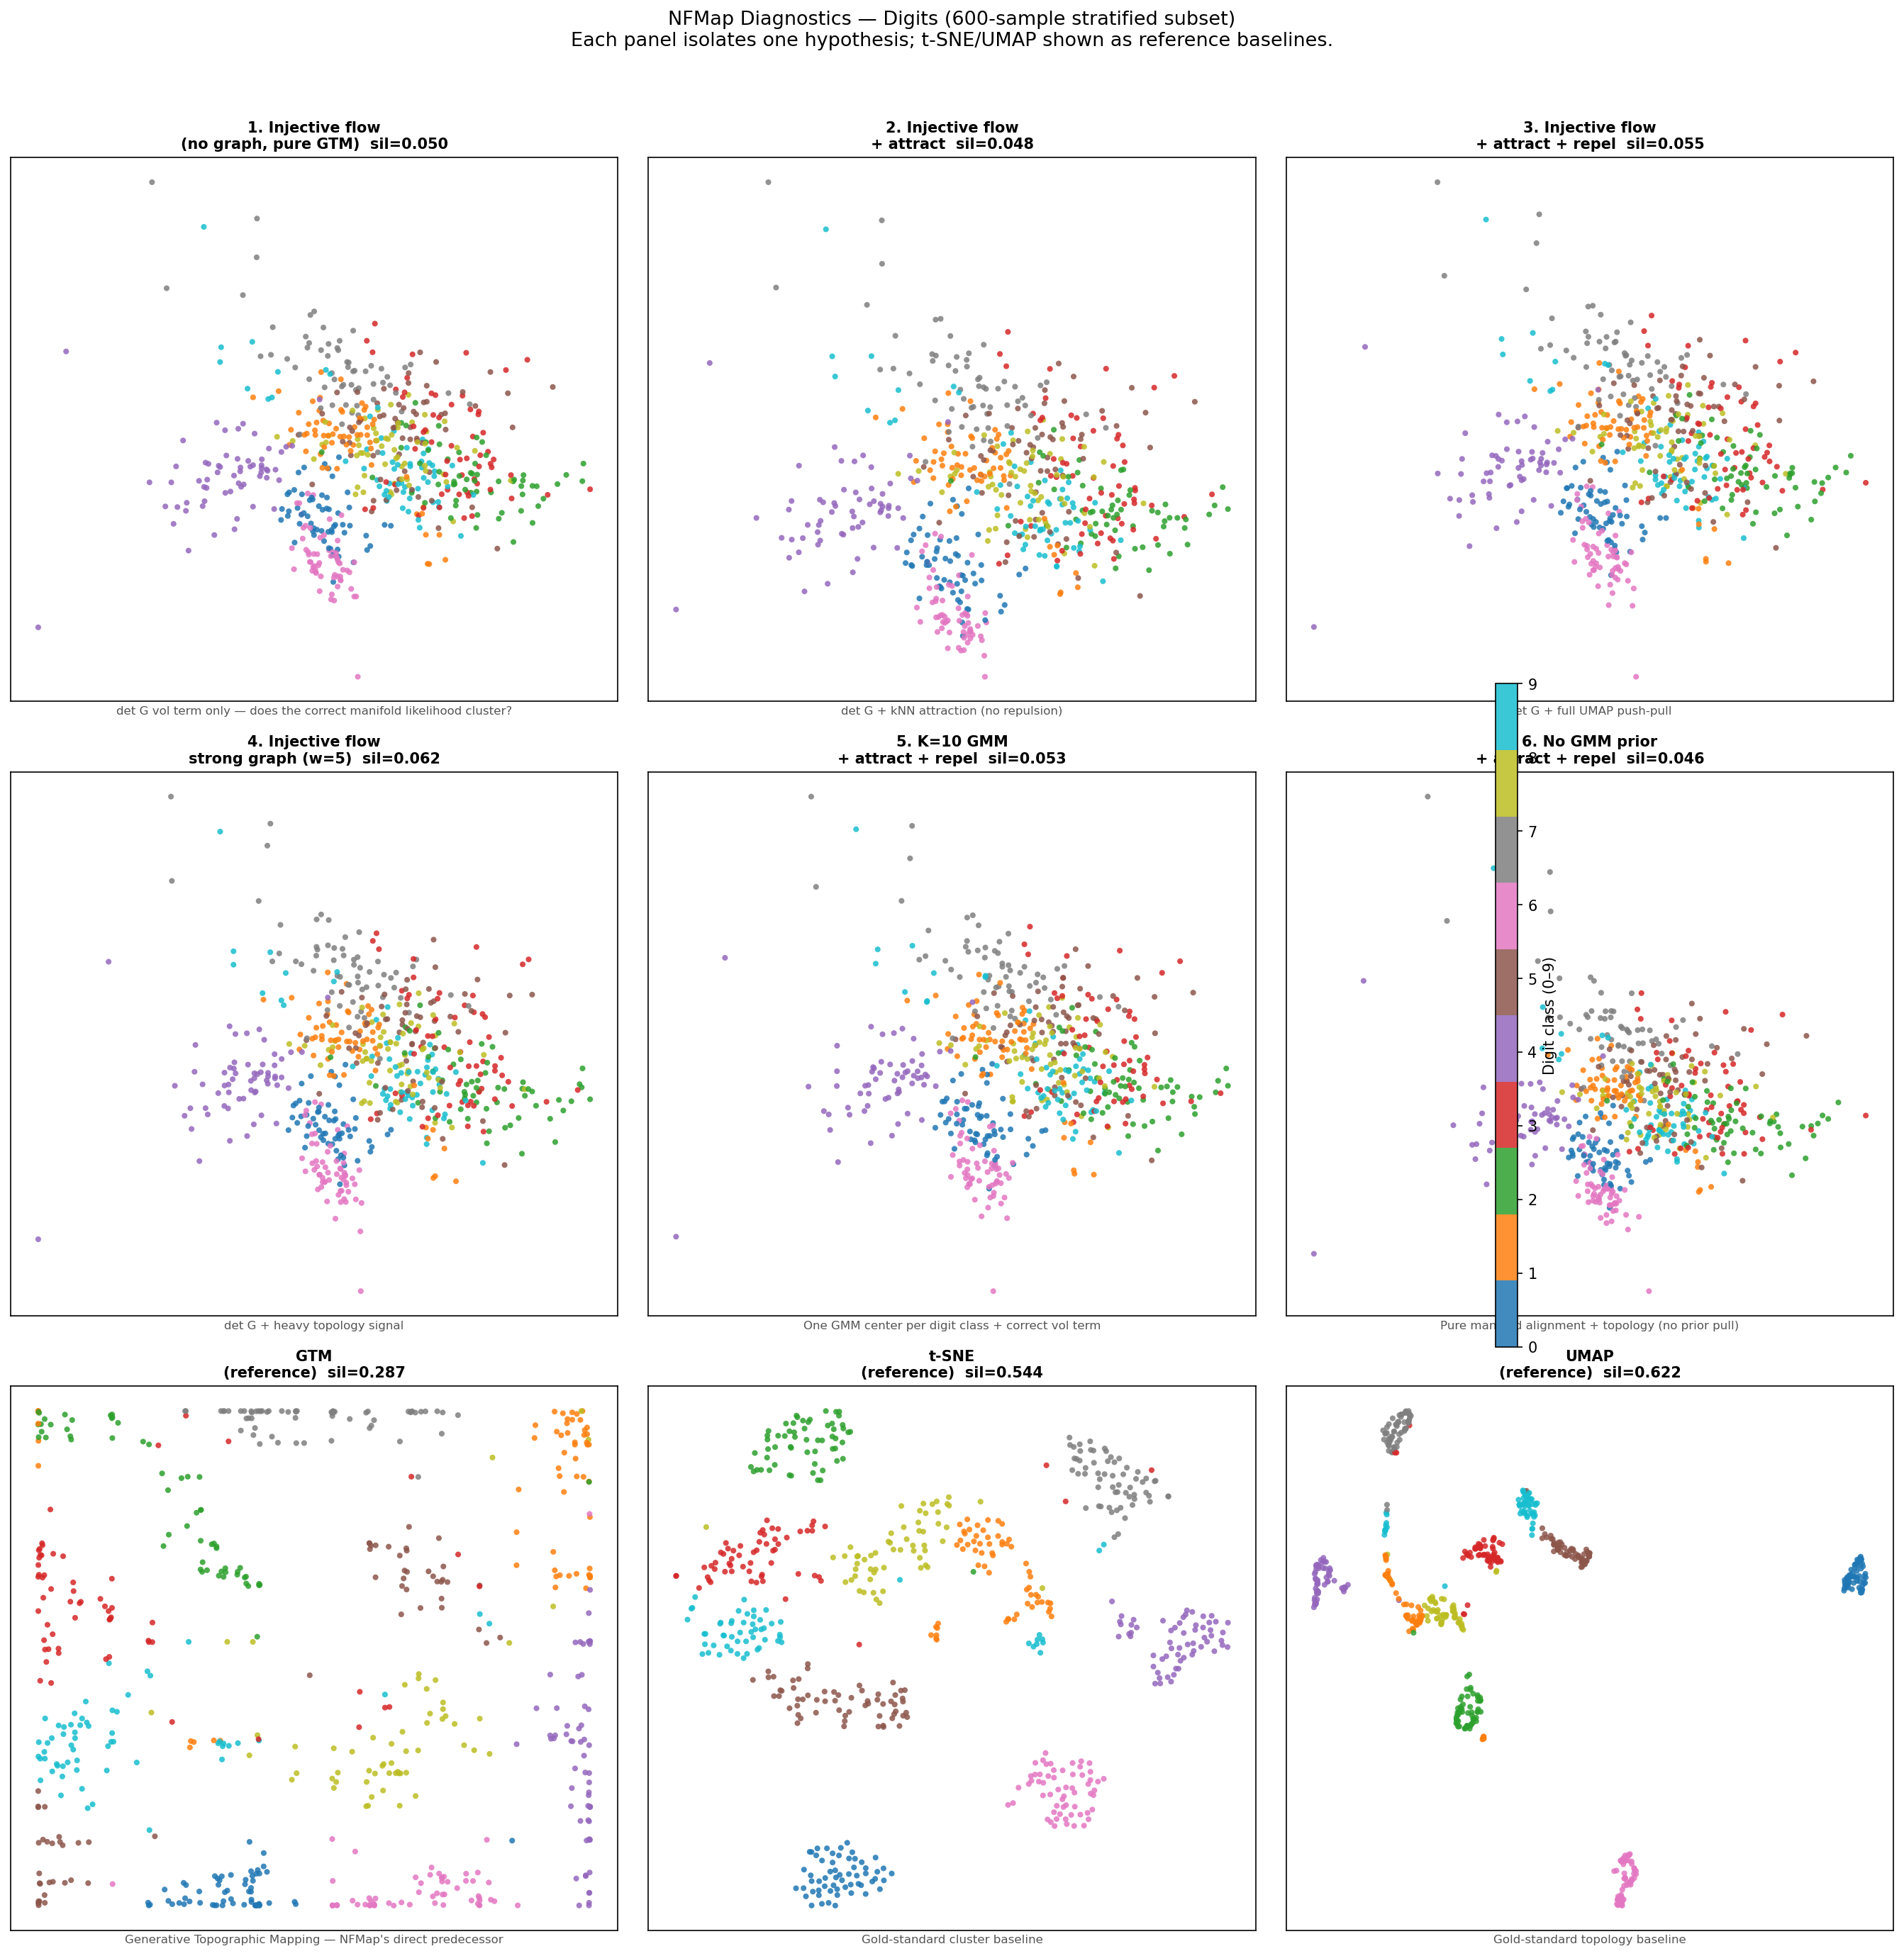

Here is the Python script that generated this plot:
"""
NFMap Diagnostics — Digits Dataset
=====================================
Systematically tests hypotheses about what prevents NFMap from producing
UMAP-style clusters on the 64-D Digits dataset.

Each panel isolates one variable while holding everything else at the default.
t-SNE and UMAP are included as reference baselines.

Usage:
    python nfmap_diagnostics.py

Output:
    nfmap_diagnostics.png  — 2×4 panel comparison figure
    Silhouette scores printed to stdout + summary table at the end.
"""

import warnings
warnings.filterwarnings('ignore')

import numpy as np
import matplotlib.pyplot as plt
from sklearn import datasets, manifold
from sklearn.metrics import silhouette_score
from sklearn.model_selection import StratifiedShuffleSplit

from nfmap import NFMap

try:
    import umap as umap_lib
    HAS_UMAP = True
except ImportError:
    HAS_UMAP = False
    print("UMAP not installed — its panel will show a placeholder.")

try:
    from ugtm import eGTM
    HAS_GTM = True
except ImportError:
    HAS_GTM = False
    print("ugtm not installed — GTM panel will show a placeholder.")

# ── Data: stratified 600-sample subset ───────────────────────────────────────
digits = datasets.load_digits(n_class=10)
sss = StratifiedShuffleSplit(n_splits=1, train_size=600, random_state=42)
train_idx, _ = next(sss.split(digits.data, digits.target))
X = digits.data[train_idx].astype(np.float32)
y = digits.target[train_idx]
print(f"Subset: {X.shape[0]} samples × {X.shape[1]} features, {len(np.unique(y))} classes\n")

# ── Shared NFMap defaults (only overrides differ between configs) ──────────────
DEFAULTS = dict(
    n_components=2,
    use_canonical=False,
    complexity='medium',
    n_prior_components=15,
    prior_weight=0.005,
    graph_weight=1.0,
    repulsion_weight=1.0,
    random_state=42,
)

# ── Experiment configurations ─────────────────────────────────────────────────
# Each entry overrides only the variable under test; everything else is DEFAULTS.
CONFIGS = [
    # ── GTM-style injective flow (correct vol term = ½ log det G) ────────────
    {
        "label":      "1. Injective flow\n(no graph, pure GTM)",
        "hypothesis": "det G vol term only — does the correct manifold likelihood cluster?",
        "kind":       "nfmap",
        "overrides":  {"graph_weight": 0.0},
    },
    {
        "label":      "2. Injective flow\n+ attract",
        "hypothesis": "det G + kNN attraction (no repulsion)",
        "kind":       "nfmap",
        "overrides":  {"repulsion_weight": 0.0},
    },
    {
        "label":      "3. Injective flow\n+ attract + repel",
        "hypothesis": "det G + full UMAP push-pull",
        "kind":       "nfmap",
        "overrides":  {},
    },
    {
        "label":      "4. Injective flow\nstrong graph (w=5)",
        "hypothesis": "det G + heavy topology signal",
        "kind":       "nfmap",
        "overrides":  {"graph_weight": 5.0},
    },
    {
        "label":      "5. K=10 GMM\n+ attract + repel",
        "hypothesis": "One GMM center per digit class + correct vol term",
        "kind":       "nfmap",
        "overrides":  {"n_prior_components": 10},
    },
    {
        "label":      "6. No GMM prior\n+ attract + repel",
        "hypothesis": "Pure manifold alignment + topology (no prior pull)",
        "kind":       "nfmap",
        "overrides":  {"prior_weight": 0.0},
    },
    {
        "label":      "GTM\n(reference)" if HAS_GTM else "GTM\n(not installed)",
        "hypothesis": "Generative Topographic Mapping — NFMap's direct predecessor",
        "kind":       "gtm",
    },
    {
        "label":      "t-SNE\n(reference)",
        "hypothesis": "Gold-standard cluster baseline",
        "kind":       "tsne",
    },
    {
        "label":      "UMAP\n(reference)" if HAS_UMAP else "UMAP\n(not installed)",
        "hypothesis": "Gold-standard topology baseline",
        "kind":       "umap",
    },
]

# ── Run all configurations ────────────────────────────────────────────────────
results = []
for i, cfg in enumerate(CONFIGS):
    label_flat = cfg["label"].replace('\n', ' ')
    print(f"[{i+1}/{len(CONFIGS)}] {label_flat}")

    try:
        if cfg["kind"] == "nfmap":
            params = {**DEFAULTS, **cfg["overrides"]}
            Z = NFMap(**params).fit_transform(X)

        elif cfg["kind"] == "tsne":
            Z = manifold.TSNE(
                n_components=2, init='pca', random_state=42, perplexity=30
            ).fit_transform(X)

        elif cfg["kind"] == "gtm":
            if HAS_GTM:
                Z = eGTM().fit_transform(X)
            else:
                Z = np.full((len(y), 2), np.nan)

        elif cfg["kind"] == "umap":
            if HAS_UMAP:
                Z = umap_lib.UMAP(
                    n_neighbors=15, min_dist=0.1, random_state=42
                ).fit_transform(X)
            else:
                Z = np.full((len(y), 2), np.nan)

        sil = silhouette_score(Z, y) if not np.any(np.isnan(Z)) else float('nan')
        print(f"    silhouette = {sil:.4f}")
        results.append({"label": cfg["label"], "hypothesis": cfg["hypothesis"],
                         "Z": Z, "sil": sil, "ok": True})

    except Exception as e:
        print(f"    FAILED: {e}")
        results.append({"label": cfg["label"], "hypothesis": cfg["hypothesis"],
                         "Z": None, "sil": None, "ok": False})

# ── Plot ──────────────────────────────────────────────────────────────────────
fig, axes = plt.subplots(3, 3, figsize=(18, 18))
axes = axes.flatten()
cmap = plt.cm.get_cmap('tab10', 10)
last_sc = None  # for colorbar

for ax, res in zip(axes, results):
    if res["ok"] and res["Z"] is not None and not np.any(np.isnan(res["Z"])):
        sc = ax.scatter(
            res["Z"][:, 0], res["Z"][:, 1],
            c=y, cmap=cmap, vmin=0, vmax=9,
            s=15, alpha=0.85, linewidths=0,
        )
        last_sc = sc
        sil_str = f"  sil={res['sil']:.3f}"
    else:
        ax.text(0.5, 0.5,
                "FAILED" if not res["ok"] else "N/A",
                ha='center', va='center', transform=ax.transAxes,
                fontsize=14, color='#cc0000')
        sil_str = ""

    ax.set_title(res["label"] + sil_str, fontsize=10, fontweight='bold')
    ax.set_xlabel(res["hypothesis"], fontsize=8, color='#555555', labelpad=3)
    ax.set_xticks([])
    ax.set_yticks([])
    ax.axis('tight')

# Shared colorbar for digit classes
if last_sc is not None:
    cb = fig.colorbar(last_sc, ax=axes.tolist(), label='Digit class (0–9)',
                      shrink=0.45, pad=0.02, aspect=30)
    cb.set_ticks(np.arange(10))

fig.suptitle(
    "NFMap Diagnostics — Digits (600-sample stratified subset)\n"
    "Each panel isolates one hypothesis; t-SNE/UMAP shown as reference baselines.",
    fontsize=13, y=1.02,
)
plt.tight_layout()

out_path = "nfmap_diagnostics.png"
plt.savefig(out_path, bbox_inches='tight', dpi=150)
print(f"\nSaved → {out_path}")

# ── Summary table ─────────────────────────────────────────────────────────────
print("\n" + "=" * 58)
print(f"  {'Config':<38} {'Silhouette':>10}")
print("=" * 58)
for res in results:
    name = res["label"].replace('\n', ' ')
    sil_str = f"{res['sil']:.4f}" if res["sil"] is not None and not np.isnan(res["sil"]) else "FAILED / N/A"
    print(f"  {name:<38} {sil_str:>10}")
print("=" * 58)

plt.show()
